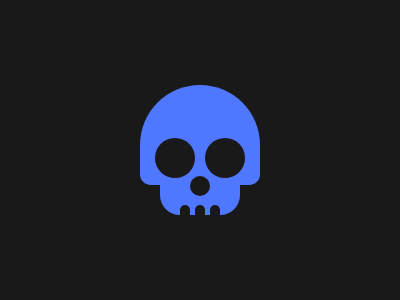

Give the HTML and CSS whose rendering is this image.

<div class="a"></div>
<div class="b"></div>
<div class="c"></div>
<div class="d"></div>
<div class="e"></div>
<div class="e"></div>
<div class="e"></div>
<style>
  body {
    background:#191919;
  }
  .a {
    position: absolute;
    top: 85px;
    left: 140px;
   	width: 120px;
    height: 100px;
    background: #4F77FF;
    border-radius: 500px 500px 90px 90px;
  }
  .b {
    position: absolute;
    top: 138px;
    left: 155px;
   	width: 40px;
    height: 40px;
    background: #191919;
    border-radius: 30px;
    -webkit-box-reflect: right 10px;
  }
  .c {
    position: absolute;
    top: 176px;
    left: 190px;
   	width: 20px;
    height: 20px;
    background: #191919;
    border-radius: 20px;
    z-index: 2;
  }
  .d {
    position: absolute;
    top: 180px;
    left: 160px;
   	width: 80px;
    height: 35px;
    background: #4F77FF;
    border-radius: 0 0 20px 20px;
  }
  .e {
    position:fixed;
    top: 205px;
    left: 180px;
   	width: 10px;
    height: 20px;
    background: #191919;
    border-radius: 20px;
  }
  .e:nth-child(6) {
    left: 195px;
  }
  .e:nth-child(7) {
    left: 210px;
  }
</style>